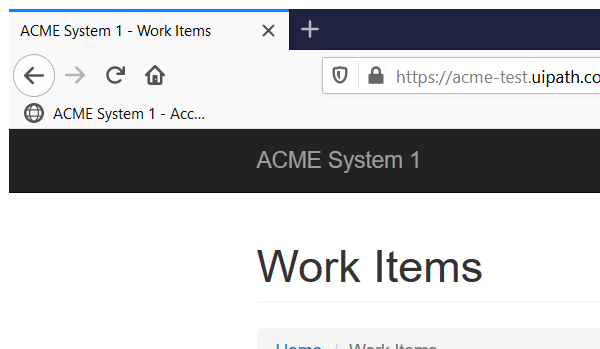
Task: Practice with UiPath REFramework Template
Workflow: UpdateWorkItems

Step 1: Attach Browser 'ACME Work Item' in window 'ACME System 1 - Work Items' (firefox.exe)

Step 2: Find Element 'Update Work Item' on the button 'Update Work Item' (no picture)

Step 3: click on the button 'Update Work Item' (no picture)

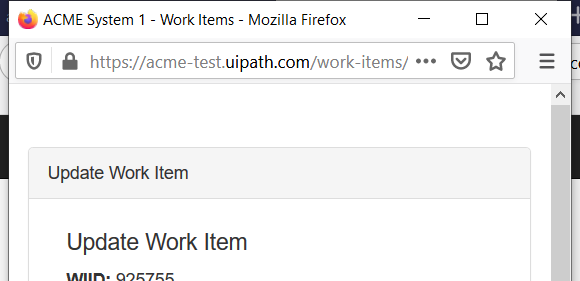
Step 4: Attach Browser 'ACME Update Work Item' in window 'ACME System 1 - Work Items' (firefox.exe)

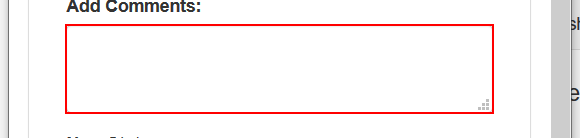
Step 5: Find Element 'Add Comments' on the text box

Step 6: type [in_strHash] into the text box (same screen as step 5)

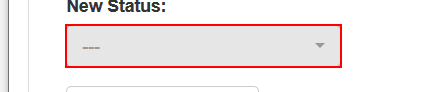
Step 7: Find Element 'New Status' on the button

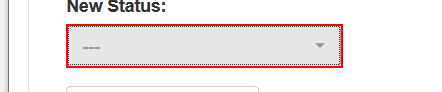
Step 8: click on the button

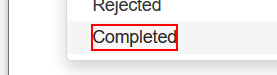
Step 9: click on the link 'Completed'

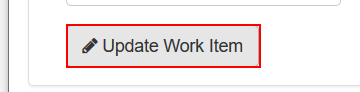
Step 10: click on the button

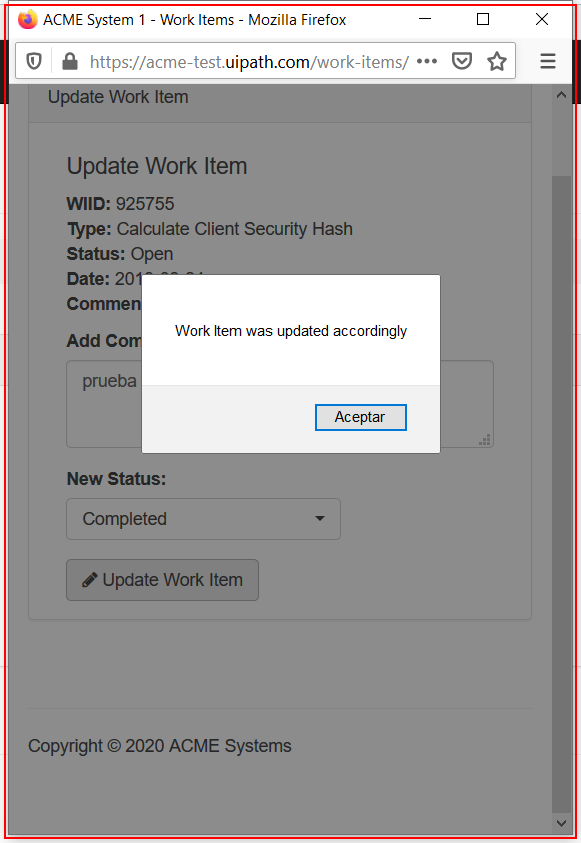
Step 11: type a value
